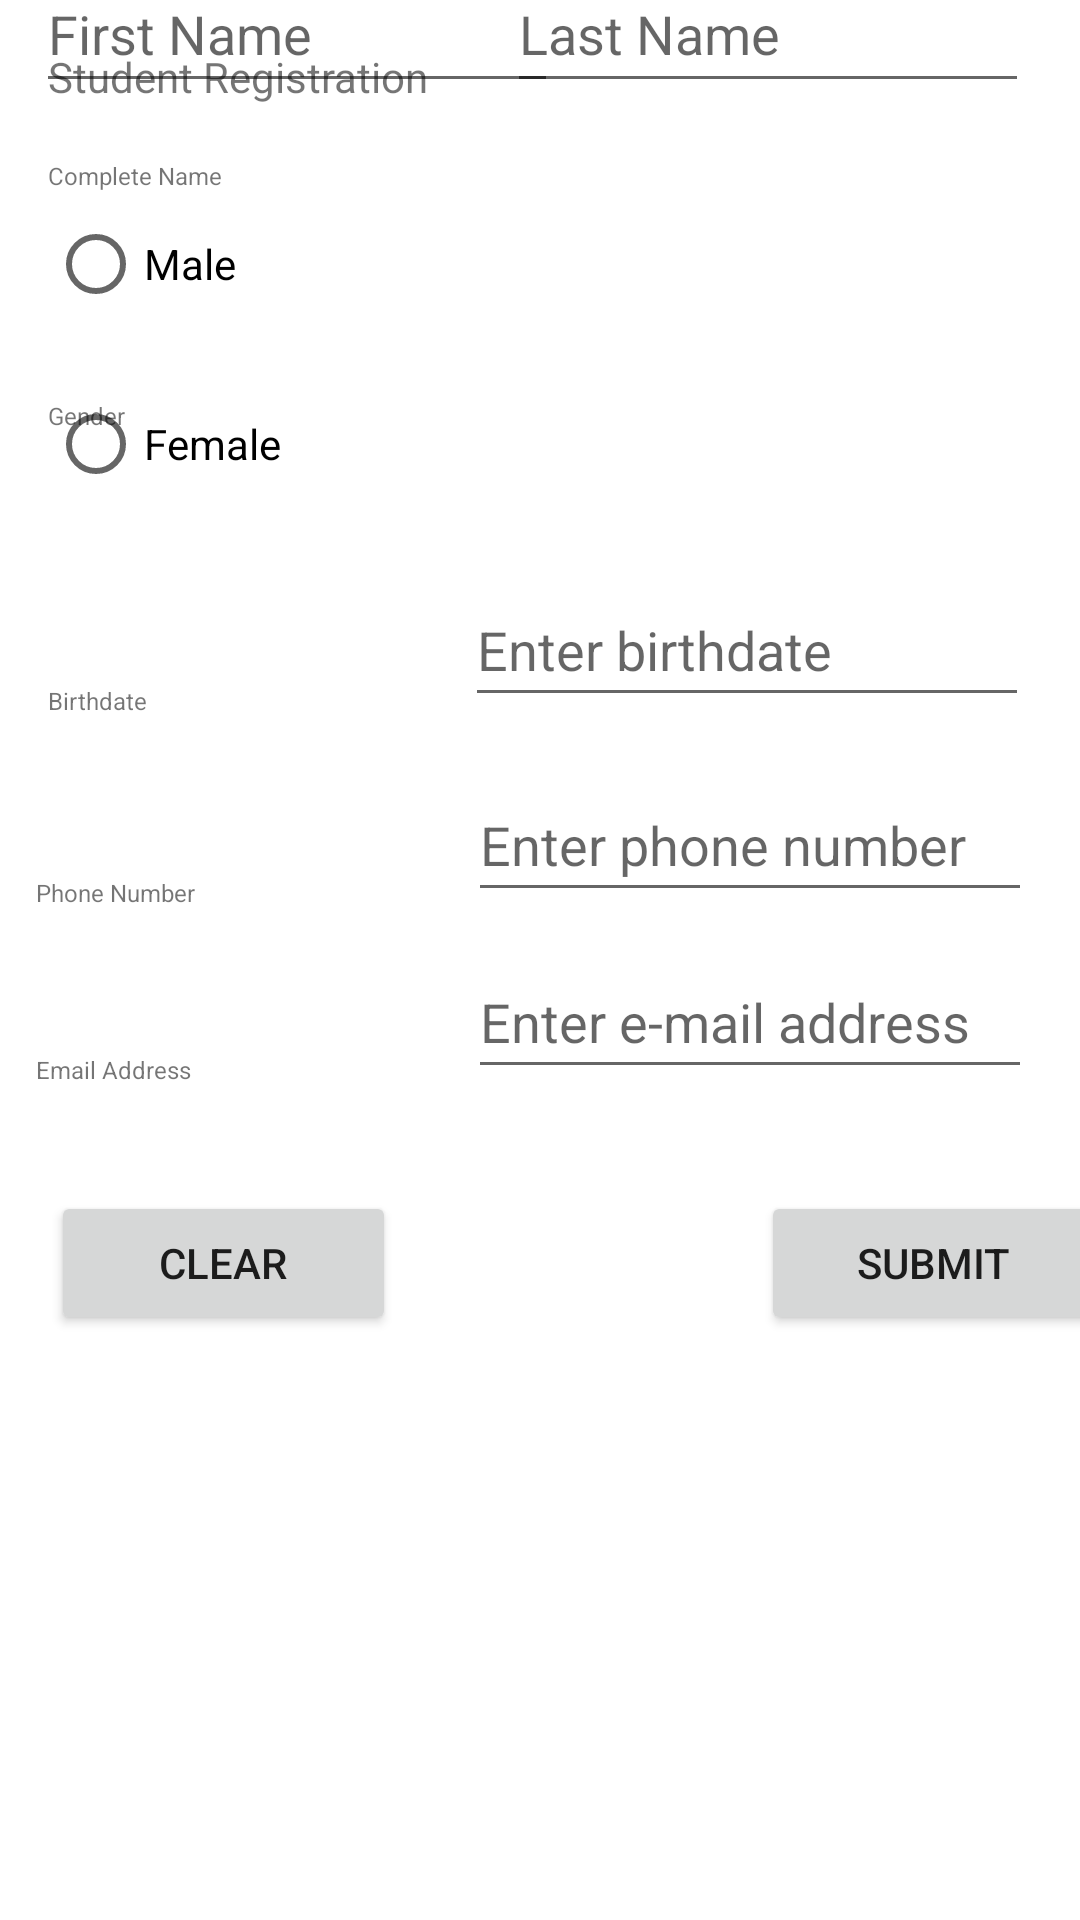

Layout XML and referenced resources for this Android screen:
<!-- AndroidManifest.xml: application theme Theme.CASTAÑEDAMobileApp -->
<!-- res/layout/activity_registration.xml -->
<?xml version="1.0" encoding="utf-8"?>
<androidx.constraintlayout.widget.ConstraintLayout xmlns:android="http://schemas.android.com/apk/res/android"
    xmlns:app="http://schemas.android.com/apk/res-auto"
    xmlns:tools="http://schemas.android.com/tools"
    android:layout_width="match_parent"
    android:layout_height="match_parent"
    tools:context=".Activity_Registration"
    tools:layout_editor_absoluteX="0dp"
    tools:layout_editor_absoluteY="42dp">

    <TextView
        android:id="@+id/textView"
        android:layout_width="145dp"
        android:layout_height="21dp"
        android:layout_marginStart="16dp"
        android:layout_marginTop="16dp"
        android:text="@string/student_registration_page"
        app:layout_constraintStart_toStartOf="parent"
        app:layout_constraintTop_toTopOf="parent" />

    <TextView
        android:id="@+id/textView2"
        android:layout_width="75dp"
        android:layout_height="0dp"
        android:layout_marginStart="16dp"
        android:layout_marginTop="16dp"
        android:text="Complete Name"
        android:textSize="8sp"
        app:layout_constraintStart_toStartOf="parent"
        app:layout_constraintTop_toBottomOf="@+id/textView" />

    <TextView
        android:id="@+id/textView3"
        android:layout_width="46dp"
        android:layout_height="12dp"
        android:layout_marginStart="16dp"
        android:layout_marginTop="96dp"
        android:text="Gender"
        android:textSize="8sp"
        app:layout_constraintStart_toStartOf="parent"
        app:layout_constraintTop_toBottomOf="@+id/textView" />

    <TextView
        android:id="@+id/textView4"
        android:layout_width="46dp"
        android:layout_height="12dp"
        android:layout_marginStart="16dp"
        android:layout_marginBottom="400dp"
        android:text="Birthdate"
        android:textSize="8sp"
        app:layout_constraintBottom_toBottomOf="parent"
        app:layout_constraintStart_toStartOf="parent" />

    <TextView
        android:id="@+id/textView5"
        android:layout_width="61dp"
        android:layout_height="12dp"
        android:layout_marginStart="12dp"
        android:layout_marginBottom="47dp"
        android:text="Phone Number"
        android:textSize="8sp"
        app:layout_constraintBottom_toTopOf="@+id/textView6"
        app:layout_constraintStart_toStartOf="parent" />

    <TextView
        android:id="@+id/textView6"
        android:layout_width="61dp"
        android:layout_height="12dp"
        android:layout_marginStart="12dp"
        android:layout_marginBottom="277dp"
        android:text="Email Address"
        android:textSize="8sp"
        app:layout_constraintBottom_toBottomOf="parent"
        app:layout_constraintStart_toStartOf="parent" />

    <EditText
        android:id="@+id/fieldFirstName"
        android:layout_width="174dp"
        android:layout_height="49dp"
        android:layout_marginStart="12dp"
        android:layout_marginBottom="606dp"
        android:ems="10"
        android:hint="First Name"
        android:inputType="textPersonName"
        app:layout_constraintBottom_toBottomOf="parent"
        app:layout_constraintStart_toStartOf="parent"
        tools:text="First Name" />

    <EditText
        android:id="@+id/fieldLastName"
        android:layout_width="174dp"
        android:layout_height="49dp"
        android:layout_marginEnd="17dp"
        android:layout_marginBottom="606dp"
        android:ems="10"
        android:hint="Last Name"
        android:inputType="textPersonName"
        app:layout_constraintBottom_toBottomOf="parent"
        app:layout_constraintEnd_toEndOf="parent"
        tools:text="Last Name" />

    <RadioButton
        android:id="@+id/choiceMale"
        android:layout_width="82dp"
        android:layout_height="48dp"
        android:layout_marginStart="16dp"
        android:layout_marginBottom="528dp"
        android:text="Male"
        app:layout_constraintBottom_toBottomOf="parent"
        app:layout_constraintStart_toStartOf="parent" />

    <RadioButton
        android:id="@+id/choiceFemale"
        android:layout_width="82dp"
        android:layout_height="48dp"
        android:layout_marginStart="16dp"
        android:layout_marginBottom="468dp"
        android:text="Female"
        app:layout_constraintBottom_toBottomOf="parent"
        app:layout_constraintStart_toStartOf="parent" />

    <EditText
        android:id="@+id/fieldBirthdate"
        android:layout_width="188dp"
        android:layout_height="48dp"
        android:layout_marginEnd="17dp"
        android:layout_marginBottom="17dp"
        android:ems="10"
        android:hint="Enter birthdate"
        android:inputType="date"
        app:layout_constraintBottom_toTopOf="@+id/fieldPhone"
        app:layout_constraintEnd_toEndOf="parent" />

    <EditText
        android:id="@+id/fieldPhone"
        android:layout_width="188dp"
        android:layout_height="48dp"
        android:layout_marginEnd="16dp"
        android:layout_marginBottom="336dp"
        android:ems="10"
        android:hint="Enter phone number"
        android:inputType="phone"
        app:layout_constraintBottom_toBottomOf="parent"
        app:layout_constraintEnd_toEndOf="parent" />

    <EditText
        android:id="@+id/fieldEmail"
        android:layout_width="188dp"
        android:layout_height="48dp"
        android:layout_marginEnd="16dp"
        android:layout_marginBottom="277dp"
        android:ems="10"
        android:hint="Enter e-mail address"
        android:inputType="textEmailAddress"
        app:layout_constraintBottom_toBottomOf="parent"
        app:layout_constraintEnd_toEndOf="parent" />

    <Button
        android:id="@+id/btnClear"
        android:layout_width="115dp"
        android:layout_height="48dp"
        android:layout_marginStart="17dp"
        android:layout_marginBottom="195dp"
        android:text="Clear"
        app:layout_constraintBottom_toBottomOf="parent"
        app:layout_constraintStart_toStartOf="parent" />

    <Button
        android:id="@+id/btnSubmit"
        android:layout_width="115dp"
        android:layout_height="48dp"
        android:layout_marginStart="147dp"
        android:layout_marginEnd="17dp"
        android:layout_marginBottom="195dp"
        android:text="Submit"
        app:layout_constraintBottom_toBottomOf="parent"
        app:layout_constraintEnd_toEndOf="parent"
        app:layout_constraintStart_toEndOf="@+id/btnClear" />

    <RadioGroup
        android:id="@+id/grpGender"
        android:layout_width="wrap_content"
        android:layout_height="wrap_content"
        android:layout_marginEnd="286dp"
        app:layout_constraintBottom_toTopOf="@+id/choiceFemale"
        app:layout_constraintEnd_toEndOf="parent"
        app:layout_constraintTop_toBottomOf="@+id/choiceMale" />

</androidx.constraintlayout.widget.ConstraintLayout>
<!-- resources referenced by this layout -->
<resources>
  <string name="student_registration_page">Student Registration Page</string>
  <style name="Theme.CASTAÑEDAMobileApp" parent="Theme.MaterialComponents.DayNight.DarkActionBar">
          
          <item name="colorPrimary">@color/purple_500</item>
          <item name="colorPrimaryVariant">@color/purple_700</item>
          <item name="colorOnPrimary">@color/white</item>
          
          <item name="colorSecondary">@color/teal_200</item>
          <item name="colorSecondaryVariant">@color/teal_700</item>
          <item name="colorOnSecondary">@color/black</item>
          
          <item name="android:statusBarColor">?attr/colorPrimaryVariant</item>
          
      </style>
  <!-- not gathered from this repository: default colours our renderer supplied (Android Studio template values) -->
  <color name="purple_500">#FF6200EE</color>
  <color name="purple_700">#FF3700B3</color>
  <color name="teal_200">#FF03DAC5</color>
  <color name="teal_700">#FF018786</color>
  <color name="black">#FF000000</color>
  <color name="white">#FFFFFFFF</color>
</resources>
